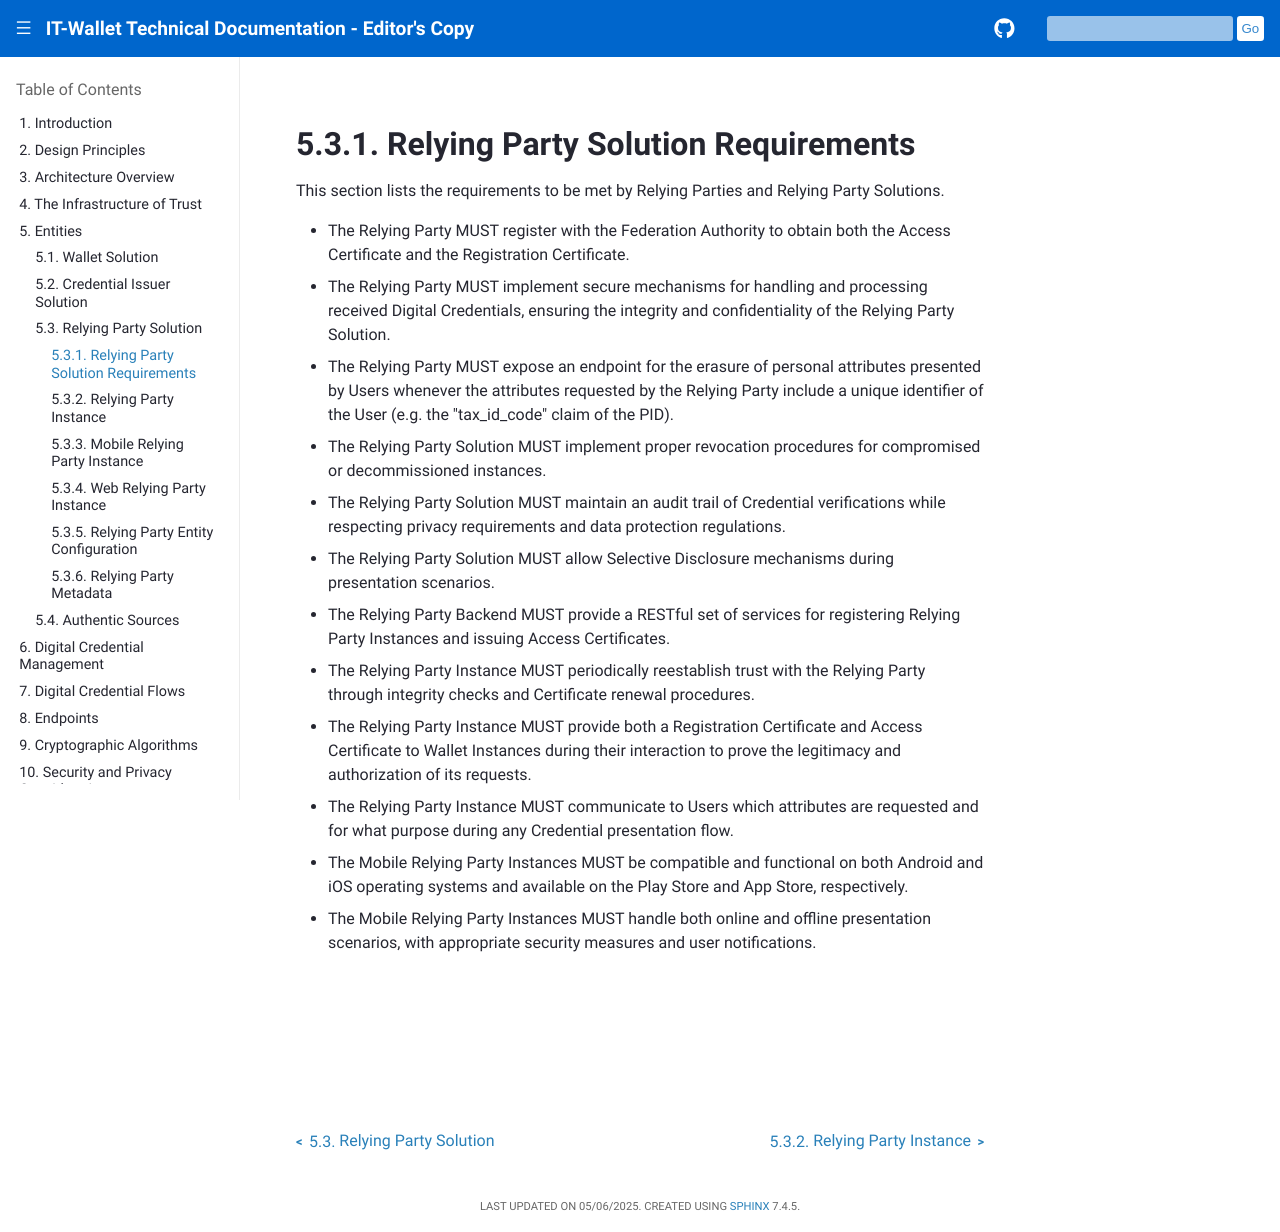

repository: xl4kj/doc-ci-cd-workflow-playground · page: versione-corrente/en/relying-party-requirements.html · generator: sphinx

.. include:: ../common/common_definitions.rst

Relying Party Solution Requirements
-----------------------------------

This section lists the requirements to be met by Relying Parties and Relying Party Solutions.

- The Relying Party MUST register with the Federation Authority to obtain both the Access Certificate and the Registration Certificate.
- The Relying Party MUST implement secure mechanisms for handling and processing received Digital Credentials, ensuring the integrity and confidentiality of the Relying Party Solution.
- The Relying Party MUST expose an endpoint for the erasure of personal attributes presented by Users whenever the attributes requested by the Relying Party include a unique identifier of the User (e.g. the "tax_id_code" claim of the PID).
- The Relying Party Solution MUST implement proper revocation procedures for compromised or decommissioned instances.
- The Relying Party Solution MUST maintain an audit trail of Credential verifications while respecting privacy requirements and data protection regulations.
- The Relying Party Solution MUST allow Selective Disclosure mechanisms during presentation scenarios.
- The Relying Party Backend MUST provide a RESTful set of services for registering Relying Party Instances and issuing Access Certificates.
- The Relying Party Instance MUST periodically reestablish trust with the Relying Party through integrity checks and Certificate renewal procedures.
- The Relying Party Instance MUST provide both a Registration Certificate and Access Certificate to Wallet Instances during their interaction to prove the legitimacy and authorization of its requests.
- The Relying Party Instance MUST communicate to Users which attributes are requested and for what purpose during any Credential presentation flow.
- The Mobile Relying Party Instances MUST be compatible and functional on both Android and iOS operating systems and available on the Play Store and App Store, respectively.
- The Mobile Relying Party Instances MUST handle both online and offline presentation scenarios, with appropriate security measures and user notifications.
